Run: headless pygame with SDL's dummy video driver; simulated clock (each Clock.tick advances the game by its frame time, no real sleeping); random seed 0; keys injected as events and as key.get_pressed() state; mouse plan: one left click at the window centre at the start of phase 2, then a move to the lower-right quarter at the start of phase 3.
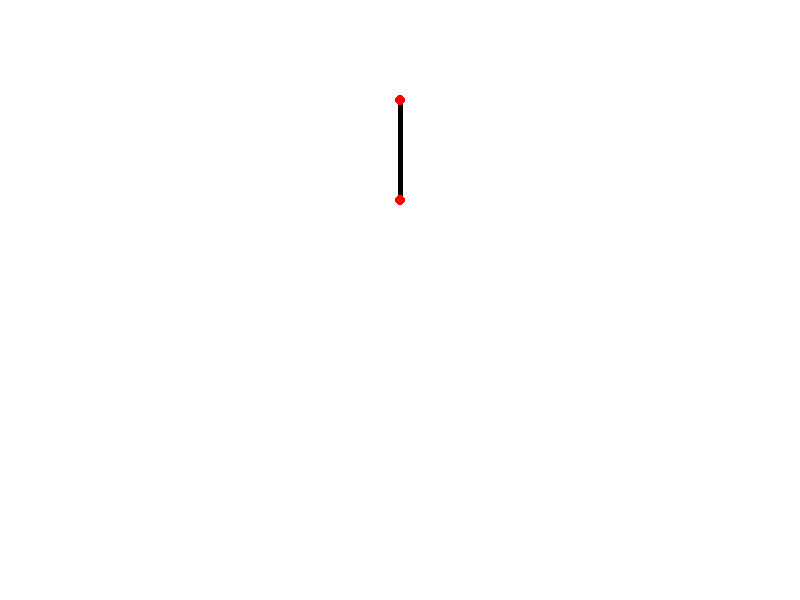
Frame 1 of 4 · flips 1–60 · no input
Frame 2 of 4 · flips 61–180 · clicked the window centre · tapped SPACE, RETURN · held RIGHT (→), D · screen unchanged from frame 1, image omitted
Frame 3 of 4 · flips 181–300 · moved the mouse to the lower-right quarter · held DOWN (↓), S · screen unchanged from frame 2, image omitted
Frame 4 of 4 · flips 301–420 · held LEFT (←), A, UP (↑), W · screen unchanged from frame 3, image omitted

The pygame program that drew these frames:

# Import--------------------------------------------
import sys
import pygame
import math
import time


# Initialise global variable------------------------
pygame.init()

WIDTH,HEIGHT = 800,600

screen = pygame.display.set_mode((WIDTH,HEIGHT))
pygame.display.set_caption('n-ple pedulum')
clock = pygame.time.Clock()

GAME_SPEED = 60         # 60 updates per second
GRAVITY = 0.1          # 9.81 m per second^2
DAMPING_FACTOR = 0.99   # friction

WHITE = (255,255,255)
BLACK = (0,0,0)
RED = (255,0,0)
GREEN = (0,255,0)
BLUE = (0,0,255)

BAR_WIDTH = 5
TRACE_POINT_LENGHT = 50

ORIGIN_POINT = [WIDTH/2, HEIGHT/3]

#Classes--------------------------------------------
class Bar:   
    
    p1_position = [0,0]
    trace_points = []

    def __init__(self, p1_position, lenght, weight, angular_position, colour =(100,100,100)):
        self.p1_position = p1_position
        self.lenght = lenght
        self.weight = weight
        self.angular_position = angular_position
        self.angular_velocity = 0
        self.angular_accaleration = 0
        self.colour = colour
        self.angular_momentum = 0
        self.moment_of_inertia = (1/3)*self.weight*self.lenght**2
    

    def update_angular_position(self):
        torque = -self.weight*GRAVITY*self.lenght*math.sin(self.angular_position)
        self.angular_accaleration = torque/self.moment_of_inertia
    
        self.angular_velocity += self.angular_accaleration
        self.angular_position += self.angular_velocity

        self.angular_velocity *= DAMPING_FACTOR

        # limit angle for stability
        if self.angular_position>(2*math.pi):
            self.angular_position = self.angular_position - (2*math.pi)
        elif self.angular_position<(-2*math.pi):
            self.angular_position = self.angular_position + (2*math.pi)

    def get_p2_position(self):
        p2_position = [0,0]
        p2_position[0] = self.p1_position[0] + self.lenght*math.sin(self.angular_position)
        p2_position[1] = self.p1_position[1] + self.lenght*math.cos(self.angular_position)
        return p2_position
    
    def print_bar_attributs(self):
        print(self.__dict__)


# Functions--------------------------------------------
def create_bar_array(number_of_bars): 
    # print("create bars") 
    
    # initialise values per bar
    p1_pos = [0,0]
    lenght = 100
    weight = 5
    angular_position = 0
    
    bars=[]
    
    for i in range(number_of_bars):
        if i == 0:
            p1_pos = [0,0]
            lenght = 100
            weight = 100
            angular_position = math.pi
            colour = BLACK
            bars.append(Bar(p1_pos, lenght, weight, angular_position, colour))
            continue

        p1_pos = bars[i-1].p2_posistion[1]
        colour = (100,100,100)

        bars.append(Bar(p1_pos, lenght, weight, angular_position, colour))
    
    return bars


def update_bars(bars):
    # print("update bar")
    for bar in bars:
        bar.update_angular_position()
    return bars


def draw_bar(b):
    # print("draw bar")
    p2_position = b.get_p2_position()
    p1_from_ORIGIN = [b.p1_position[0] + ORIGIN_POINT[0], 
                      b.p1_position[1] + ORIGIN_POINT[1]]
    p2_from_ORIGIN = [p2_position[0] + ORIGIN_POINT[0], 
                      p2_position[1] + ORIGIN_POINT[1]]

    # draw line
    pygame.draw.line(screen, b.colour, p1_from_ORIGIN, p2_from_ORIGIN, BAR_WIDTH)
    
    # draw begin point
    pygame.draw.circle(screen, RED, p1_from_ORIGIN, BAR_WIDTH)

    # draw trace points
    if len(b.trace_points)<TRACE_POINT_LENGHT:
        b.trace_points.append(p2_from_ORIGIN)
    else:
        b.trace_points.pop(0)

    for i in range(len(b.trace_points)):
        pygame.draw.circle(screen, GREEN, b.trace_points[i], 1)
    
    # draw end point
    pygame.draw.circle(screen, RED, p2_from_ORIGIN, BAR_WIDTH)
    

def get_mouse_speed(prev_x, prev_y, prev_time):
    curr_mouse_x, curr_mouse_y = pygame.mouse.get_pos()
    dx = curr_mouse_x - prev_x
    dy = curr_mouse_y - prev_y

    # print (curr_mouse_x, prev_x , dx)
    
    distance = (dx**2 + dy**2)**0.5

    curr_time = time.time()
    elapsed_time = curr_time - prev_time

    if elapsed_time > 0:                # divide by zero error
        speed = distance/elapsed_time
        dx_speed = dx/elapsed_time
        dy_speed = dy/elapsed_time
    else:
        speed = 0
        dx_speed = 0
        dy_speed = 0

    prev_time = curr_time

    # print(f"mouse speed : {speed} pixels/second")
    # print(f"mouse dx speed : {dx_speed} pixels/second")
    # print(f"mouse dy speed : {dy_speed} pixels/second")
    # print("----------")
    # print (curr_mouse_x, prev_x , dx)
    # print("------")


# Main--------------------------------------------
def main():
    print("n-ple pedulum")

    bars = create_bar_array(1)

    running = True

    mouse_x = 0
    mouse_y = 0
    is_button_held = False
    is_p1_clicked = False
    is_p2_clicked = False
    
    prev_mouse_x, prev_mouse_y = pygame.mouse.get_pos()
    curr_mouse_x = 0 
    curr_mouse_y = 0
    prev_time = time.time()

    while running:
        screen.fill(WHITE)

        # event handling
        for event in pygame.event.get():
            if event.type == pygame.QUIT:
                running = False
            
            elif event.type == pygame.MOUSEBUTTONDOWN:
                # check if left button is pressed
                if event.button == 1:
                    is_button_held = True
                    mouse_x, mouse_y = event.pos
                    # print(f"mouse held at ({mouse_x},{mouse_y})")

                    # Check if clicked on p1
                    p1_position = bars[0].p1_position
                    p1_from_ORIGIN = [p1_position[0] + ORIGIN_POINT[0], 
                                      p1_position[1] + ORIGIN_POINT[1]]
                    
                    upper_bound_x = p1_from_ORIGIN[0] + BAR_WIDTH
                    lower_bound_x = p1_from_ORIGIN[0] - BAR_WIDTH
                    upper_bound_y = p1_from_ORIGIN[1] + BAR_WIDTH
                    lower_bound_y = p1_from_ORIGIN[1] - BAR_WIDTH

                    if   lower_bound_x <= mouse_x <= upper_bound_x:
                        if  lower_bound_y <= mouse_y <= upper_bound_y:
                            is_p1_clicked = True
                            # print(f"mouse held at ({mouse_x},{mouse_y})")

                    # Check if clicked on p2
                    p2_position = bars[0].get_p2_position()
                    p2_from_ORIGIN = [p2_position[0] + ORIGIN_POINT[0], 
                                      p2_position[1] + ORIGIN_POINT[1]]
                    
                    upper_bound_x = p2_from_ORIGIN[0] + BAR_WIDTH
                    lower_bound_x = p2_from_ORIGIN[0] - BAR_WIDTH
                    upper_bound_y = p2_from_ORIGIN[1] + BAR_WIDTH
                    lower_bound_y = p2_from_ORIGIN[1] - BAR_WIDTH

                    if   lower_bound_x <= mouse_x <= upper_bound_x:
                        if  lower_bound_y <= mouse_y <= upper_bound_y:
                            is_p2_clicked = True
                            # print(f"mouse held at ({mouse_x},{mouse_y})")

                    
            elif event.type == pygame.MOUSEBUTTONUP:
                # check if left button is release
                if event.button == 1:
                    is_button_held = False
                    mouse_x, mouse_y = event.pos
                    # print(f"mouse released at ({mouse_x},{mouse_y})")

                    # release p1 if held
                    if is_p1_clicked:
                        is_p1_clicked = False
                        # print("release p1")

                    # release p2 if held
                    if is_p2_clicked:
                        is_p2_clicked = False
                        # print("release p2")


        if is_button_held:
            # perform action when held
            if is_p1_clicked:
                # print("Holding p1")
                mouse_x, mouse_y = pygame.mouse.get_pos()

                bars[0].p1_position[0] = mouse_x -WIDTH/2
                bars[0].p1_position[1] = mouse_y -HEIGHT/3

            elif is_p2_clicked:
                # print("Holding p2")

                mouse_x, mouse_y = pygame.mouse.get_pos()

                p1 = bars[0].p1_position

                p1_from_ORIGIN = [p1[0] + ORIGIN_POINT[0], 
                                  p1[1] + ORIGIN_POINT[1]]

                p2 = [mouse_x, mouse_y]
                dx = p2[0]-p1_from_ORIGIN[0]
                dy = p2[1]-p1_from_ORIGIN[1]

                angle = math.atan2(dx, dy)
                angle_with_vertical =  angle

                # bars[0].angular_acceleration = 0
                # bars[0].angular_velocity = 0
                bars[0].angular_position = angle_with_vertical
            pass


        # draw graphics
        for bar in bars:
            draw_bar(bar)


        # update game
        bars = update_bars(bars)

        get_mouse_speed(prev_mouse_x, prev_mouse_y, prev_time)
        curr_mouse_x, curr_mouse_y = pygame.mouse.get_pos()
        prev_mouse_x = curr_mouse_x
        prev_mouse_y = curr_mouse_y

        # update the display
        pygame.display.flip()
        clock.tick(GAME_SPEED)   

    pygame.quit()
    sys.exit()


if __name__=="__main__":
    main()
